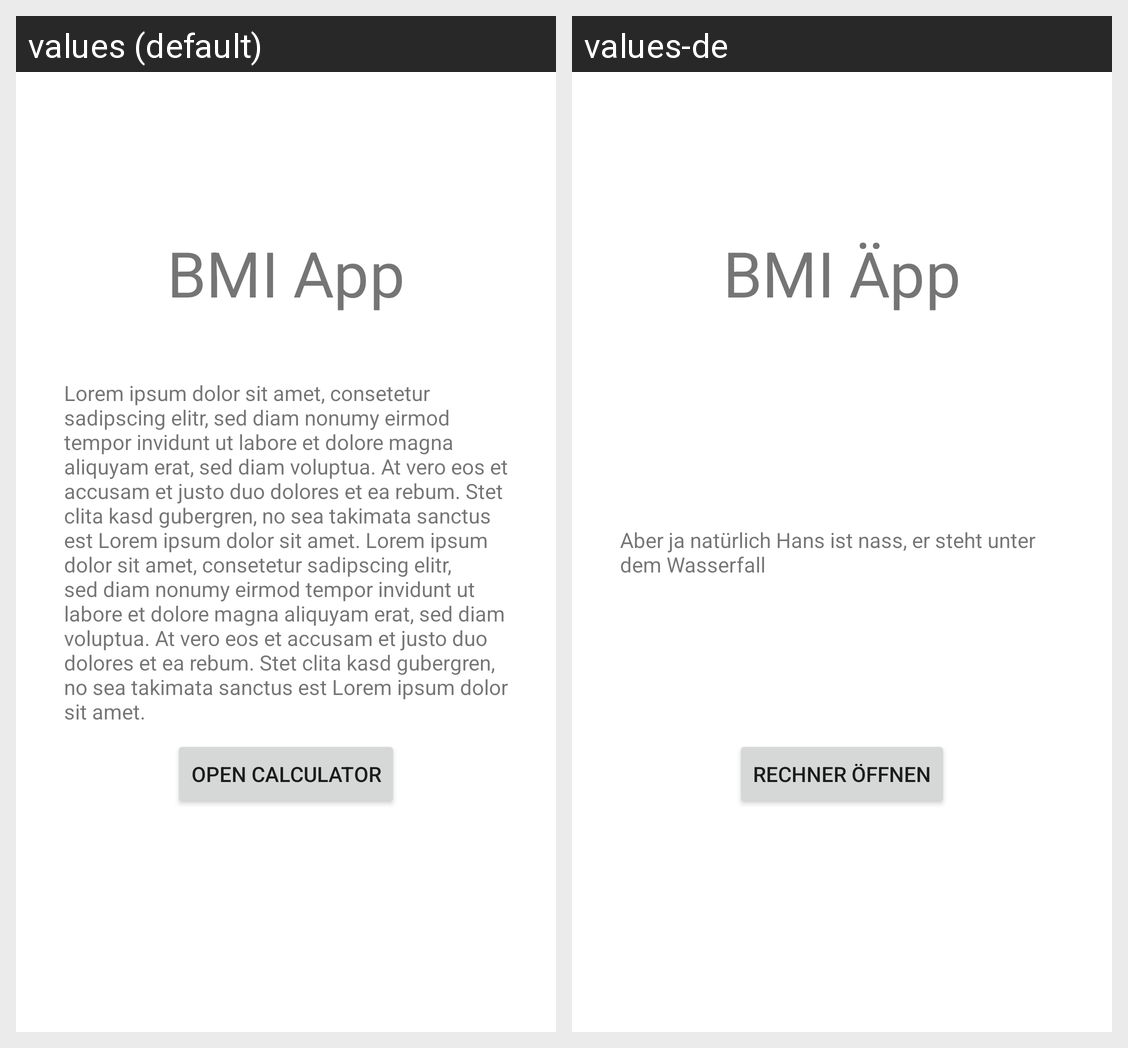

The Android screen above is rendered under two locales of the same app. Produce the string resources it draws, with the default and per-locale values.
Android screen res/layout/activity_main.xml rendered under 2 locales, left to right: values (default), values-de. Device: Nexus 5 (rendered at 1080×1920; each locale shown at half size, 540×960, under a caption strip naming it); theme Theme.Demo2.
Strings drawn on this screen, with the default value and each locale's value (text and hints the layout hard-codes, and strings that could not be matched under every locale, appear in the picture but are not listed):

textview_description_text
  values: Lorem ipsum dolor sit amet, consetetur sadipscing elitr, sed diam nonumy eirmod tempor invidunt ut labore et dolore magna aliquyam erat, sed diam voluptua. At vero eos et accusam et justo duo dolores et ea rebum. Stet clita kasd gubergren, no sea takimata sanctus est Lorem ipsum dolor sit amet. Lorem ipsum dolor sit amet, consetetur sadipscing elitr, sed diam nonumy eirmod tempor invidunt ut …[clipped]
  values-de: Aber ja natürlich Hans ist nass, er steht unter dem Wasserfall

button_open_calc_text
  values: Open Calculator
  values-de: Rechner öffnen

textview_title_text
  values: BMI App
  values-de: BMI Äpp
